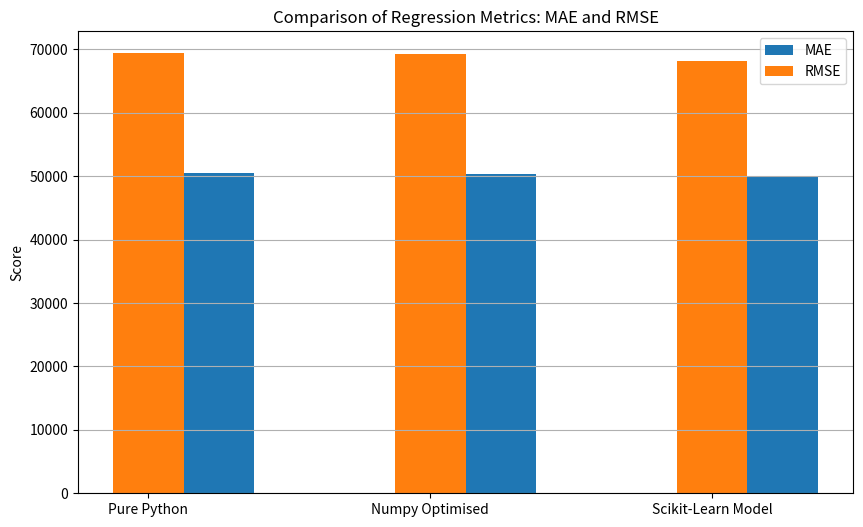

Reproduce this figure in Python.
import matplotlib.pyplot as plt
import numpy as np
mae=[50519.6950,50390.6575,49964.0128]
rmse=[69375.6927,69279.9713,68201.5212]
models=['Pure Python','Numpy Optimised','Scikit-Learn Model']
x = np.arange(len(models))
width = 0.25
plt.figure(figsize=(10, 6))
plt.bar(x+width, mae, width, label='MAE')
plt.bar(x, rmse, width, label='RMSE')
plt.xticks(x, models)
plt.ylabel("Score")
plt.title("Comparison of Regression Metrics: MAE and RMSE")
plt.legend()
plt.savefig('Comparison.png')
plt.grid(axis='y')
plt.show()